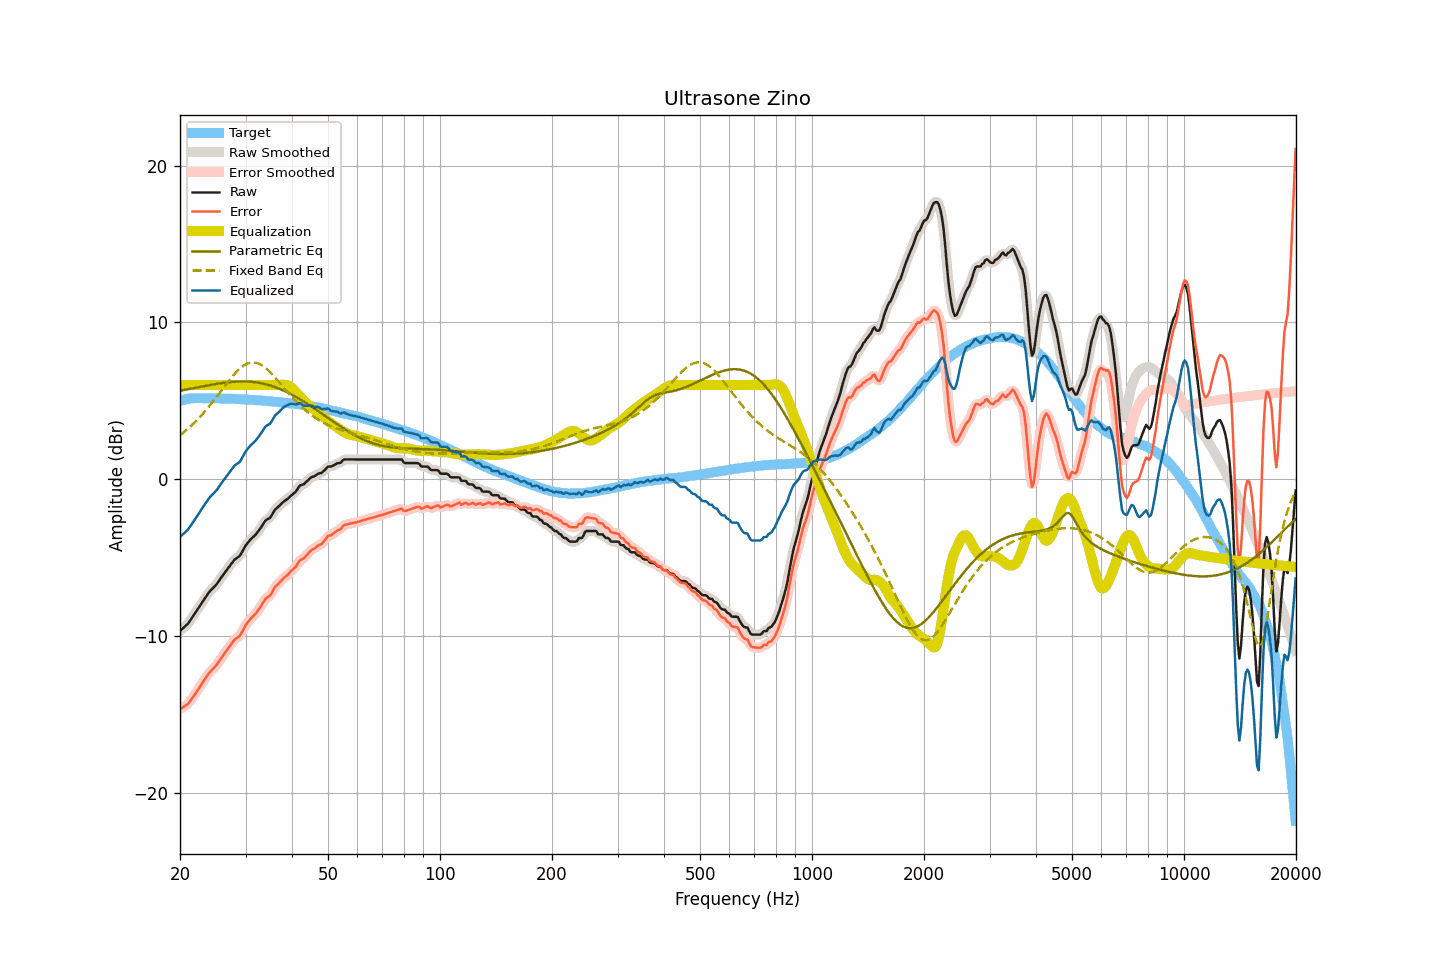

Source data for this figure (header and first rows):
frequency, raw, smoothed, error, error_smoothed, equalization, parametric_eq, fixed_band_eq, equalized_raw, equalized_smoothed, target
20.00, -9.69, -9.68, -14.68, -14.67, 6.00, 5.63, 2.79, -3.69, -3.68, 4.99
20.20, -9.60, -9.60, -14.62, -14.62, 6.00, 5.65, 2.88, -3.60, -3.60, 5.02
20.40, -9.50, -9.51, -14.55, -14.56, 6.00, 5.67, 2.96, -3.50, -3.51, 5.05
20.61, -9.41, -9.41, -14.48, -14.49, 6.00, 5.69, 3.04, -3.41, -3.41, 5.07
20.81, -9.31, -9.32, -14.41, -14.42, 6.00, 5.71, 3.13, -3.31, -3.32, 5.10
21.02, -9.22, -9.20, -14.35, -14.32, 6.00, 5.73, 3.22, -3.22, -3.20, 5.13
21.23, -9.07, -9.07, -14.21, -14.21, 6.00, 5.75, 3.31, -3.07, -3.07, 5.14
21.44, -8.92, -8.93, -14.06, -14.07, 6.00, 5.77, 3.40, -2.92, -2.93, 5.15
21.66, -8.77, -8.77, -13.93, -13.92, 6.00, 5.79, 3.50, -2.77, -2.77, 5.16
21.87, -8.62, -8.61, -13.77, -13.77, 6.00, 5.81, 3.60, -2.62, -2.61, 5.16
22.09, -8.46, -8.46, -13.62, -13.62, 6.00, 5.83, 3.70, -2.46, -2.46, 5.17
22.31, -8.30, -8.30, -13.46, -13.47, 6.00, 5.85, 3.81, -2.30, -2.30, 5.16
22.54, -8.15, -8.15, -13.32, -13.31, 6.00, 5.87, 3.92, -2.15, -2.15, 5.16
22.76, -7.99, -7.99, -13.15, -13.15, 6.00, 5.89, 4.03, -1.99, -1.99, 5.16
22.99, -7.83, -7.83, -12.98, -12.99, 6.00, 5.91, 4.14, -1.83, -1.83, 5.15
23.22, -7.68, -7.68, -12.83, -12.83, 6.00, 5.93, 4.26, -1.68, -1.68, 5.15
23.45, -7.53, -7.53, -12.68, -12.68, 6.00, 5.95, 4.38, -1.53, -1.53, 5.15
23.69, -7.38, -7.38, -12.53, -12.53, 6.00, 5.97, 4.50, -1.38, -1.38, 5.15
23.92, -7.23, -7.24, -12.38, -12.39, 6.00, 5.99, 4.62, -1.23, -1.24, 5.15
24.16, -7.11, -7.11, -12.27, -12.27, 6.00, 6.00, 4.75, -1.11, -1.11, 5.16
24.40, -7.01, -7.01, -12.17, -12.16, 6.00, 6.02, 4.88, -1.01, -1.01, 5.16
24.65, -6.91, -6.91, -12.06, -12.06, 6.00, 6.04, 5.01, -0.91, -0.91, 5.15
24.89, -6.80, -6.80, -11.94, -11.94, 6.00, 6.06, 5.14, -0.80, -0.80, 5.15
25.14, -6.68, -6.67, -11.82, -11.82, 6.00, 6.07, 5.27, -0.68, -0.67, 5.15
25.39, -6.53, -6.53, -11.67, -11.67, 6.00, 6.09, 5.41, -0.53, -0.53, 5.14
25.65, -6.38, -6.38, -11.52, -11.52, 6.00, 6.11, 5.54, -0.38, -0.38, 5.14
25.91, -6.23, -6.23, -11.36, -11.37, 6.00, 6.12, 5.68, -0.23, -0.23, 5.13
26.16, -6.09, -6.09, -11.22, -11.22, 6.00, 6.14, 5.81, -0.09, -0.09, 5.13
26.43, -5.95, -5.95, -11.08, -11.08, 6.00, 6.15, 5.95, 0.05, 0.05, 5.13
26.69, -5.81, -5.81, -10.94, -10.94, 6.00, 6.16, 6.08, 0.19, 0.19, 5.13
26.96, -5.67, -5.67, -10.80, -10.80, 6.00, 6.17, 6.22, 0.33, 0.33, 5.13
27.23, -5.53, -5.53, -10.66, -10.65, 6.00, 6.18, 6.35, 0.47, 0.47, 5.13
27.50, -5.39, -5.38, -10.51, -10.51, 6.00, 6.19, 6.47, 0.61, 0.62, 5.12
27.77, -5.25, -5.25, -10.36, -10.37, 6.00, 6.20, 6.59, 0.75, 0.75, 5.11
28.05, -5.13, -5.14, -10.24, -10.25, 6.00, 6.21, 6.71, 0.87, 0.86, 5.11
28.33, -5.06, -5.06, -10.16, -10.17, 6.00, 6.22, 6.82, 0.94, 0.94, 5.10
28.62, -4.99, -4.99, -10.09, -10.09, 6.00, 6.22, 6.93, 1.01, 1.01, 5.10
28.90, -4.92, -4.90, -10.02, -9.99, 6.00, 6.22, 7.02, 1.08, 1.10, 5.10
29.19, -4.77, -4.76, -9.85, -9.85, 6.00, 6.23, 7.12, 1.23, 1.24, 5.09
29.48, -4.58, -4.58, -9.67, -9.67, 6.00, 6.23, 7.19, 1.42, 1.42, 5.09
29.78, -4.39, -4.39, -9.47, -9.48, 6.00, 6.23, 7.27, 1.61, 1.61, 5.08
30.08, -4.21, -4.22, -9.29, -9.30, 6.00, 6.22, 7.32, 1.79, 1.78, 5.08
30.38, -4.08, -4.08, -9.15, -9.15, 6.00, 6.22, 7.37, 1.92, 1.92, 5.07
30.68, -3.96, -3.95, -9.03, -9.02, 6.00, 6.21, 7.40, 2.04, 2.05, 5.07
30.99, -3.84, -3.85, -8.90, -8.90, 6.00, 6.21, 7.43, 2.16, 2.15, 5.05
31.30, -3.74, -3.75, -8.79, -8.80, 6.00, 6.20, 7.44, 2.26, 2.25, 5.05
31.61, -3.65, -3.65, -8.70, -8.69, 6.00, 6.19, 7.44, 2.35, 2.35, 5.05
31.93, -3.55, -3.54, -8.59, -8.58, 6.00, 6.17, 7.42, 2.45, 2.46, 5.04
32.24, -3.42, -3.42, -8.44, -8.45, 6.00, 6.16, 7.40, 2.58, 2.58, 5.02
32.57, -3.28, -3.29, -8.30, -8.31, 6.00, 6.14, 7.36, 2.72, 2.71, 5.02
32.89, -3.15, -3.14, -8.17, -8.16, 6.00, 6.12, 7.31, 2.85, 2.86, 5.02
33.22, -2.99, -2.98, -8.00, -7.99, 6.00, 6.10, 7.25, 3.01, 3.02, 5.01
33.55, -2.83, -2.82, -7.83, -7.83, 6.00, 6.08, 7.18, 3.17, 3.18, 5.00
33.89, -2.67, -2.69, -7.66, -7.68, 6.00, 6.06, 7.10, 3.33, 3.31, 4.99
34.23, -2.58, -2.60, -7.57, -7.58, 6.00, 6.03, 7.02, 3.42, 3.40, 4.99
34.57, -2.53, -2.53, -7.50, -7.50, 6.00, 6.00, 6.92, 3.47, 3.47, 4.98
34.92, -2.47, -2.44, -7.43, -7.41, 6.00, 5.97, 6.83, 3.53, 3.56, 4.96
35.27, -2.32, -2.31, -7.28, -7.26, 6.00, 5.94, 6.72, 3.68, 3.69, 4.96
35.62, -2.14, -2.15, -7.09, -7.09, 6.00, 5.91, 6.61, 3.86, 3.85, 4.95
35.97, -1.96, -1.99, -6.89, -6.92, 6.00, 5.87, 6.50, 4.04, 4.01, 4.93
... 635 more rows
